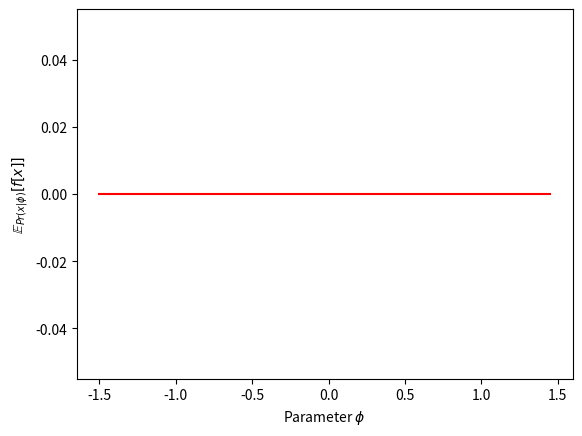
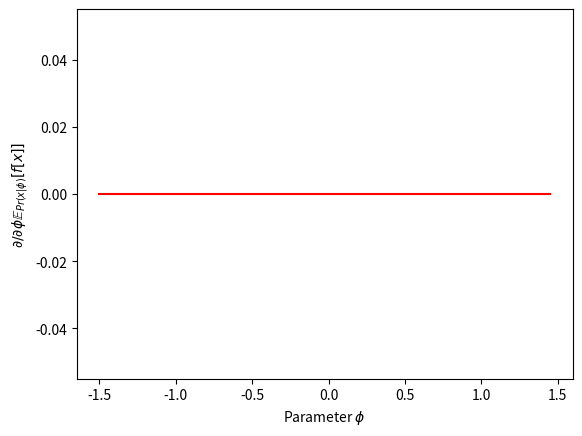
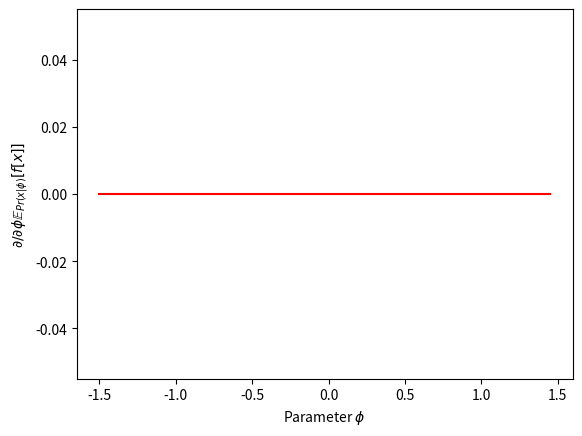

Python code for these plots, in order:
import numpy as np
import matplotlib.pyplot as plt

# Let's approximate this expectation for a particular value of phi
def compute_expectation(phi, n_samples):
  # TODO complete this function
  # 1. Compute the mean of the normal distribution, mu
  # 2. Compute the standard deviation of the normal distribution, sigma
  # 3. Draw n_samples samples using np.random.normal(mu, sigma, size=(n_samples, 1))
  # 4. Compute f[x] for each of these samples
  # 4. Approximate the expectation by taking the average of the values of f[x]
  # Replace this line
  expected_f_given_phi = 0


  return expected_f_given_phi

# Set the seed so the random numbers are all the same
np.random.seed(0)

# Compute the expectation for two values of phi
phi1 = 0.5
n_samples = 10000000
expected_f_given_phi1 = compute_expectation(phi1, n_samples)
print("Your value: ", expected_f_given_phi1, ", True value:  2.7650801613563116")

phi2 = -0.1
n_samples = 10000000
expected_f_given_phi2 = compute_expectation(phi2, n_samples)
print("Your value: ", expected_f_given_phi2, ", True value:  0.8176793102849222")

phi_vals = np.arange(-1.5,1.5, 0.05)
expected_vals = np.zeros_like(phi_vals)
n_samples = 1000000
for i in range(len(phi_vals)):
  expected_vals[i] = compute_expectation(phi_vals[i], n_samples)

fig,ax = plt.subplots()
ax.plot(phi_vals, expected_vals,'r-')
ax.set_xlabel('Parameter $\phi$')
ax.set_ylabel('$\mathbb{E}_{Pr(x|\phi)}[f[x]]$')
plt.show()

def compute_df_dx_star(x_star):
  # TODO Compute this derivative (function defined at the top)
  # Replace this line:
  deriv = 0;



  return deriv

def compute_dx_star_dphi(epsilon_star, phi):
  # TODO Compute this derivative
    # Replace this line:
  deriv = 0;



  return deriv

def compute_derivative_of_expectation(phi, n_samples):
  # Generate the random values of epsilon
  epsilon_star= np.random.normal(size=(n_samples,1))
  # TODO -- write
  # 1. Compute dx*/dphi using the function defined above
  # 2. Compute x*
  # 3. Compute df/dx* using the function you wrote above
  # 4. Compute df/dphi = df/x* * dx*dphi
  # 5. Average the samples of df/dphi to get the expectation.
  # Replace this line:
  df_dphi = 0



  return df_dphi

# Set the seed so the random numbers are all the same
np.random.seed(0)

# Compute the expectation for two values of phi
phi1 = 0.5
n_samples = 10000000

deriv = compute_derivative_of_expectation(phi1, n_samples)
print("Your value: ", deriv, ", True value:  5.726338035051403")

phi_vals = np.arange(-1.5,1.5, 0.05)
deriv_vals = np.zeros_like(phi_vals)
n_samples = 1000000
for i in range(len(phi_vals)):
  deriv_vals[i] = compute_derivative_of_expectation(phi_vals[i], n_samples)

fig,ax = plt.subplots()
ax.plot(phi_vals, deriv_vals,'r-')
ax.set_xlabel('Parameter $\phi$')
ax.set_ylabel('$\partial/\partial\phi\mathbb{E}_{Pr(x|\phi)}[f[x]]$')
plt.show()

def d_log_pr_x_given_phi(x,phi):
  # TODO -- fill in this function
  # Compute the derivative of log[Pr(x|phi)]
  # Replace this line:
  deriv =0;


  return deriv


def compute_derivative_of_expectation_score_function(phi, n_samples):
  # TODO -- Compute this function
  # 1. Calculate mu from phi
  # 2. Calculate sigma from phi
  # 3. Generate n_sample random samples of x using np.random.normal
  # 4. Calculate f[x] for all of the samples
  # 5. Multiply f[x] by d_log_pr_x_given_phi
  # 6. Take the average of the samples
  # Replace this line:
  deriv = 0



  return deriv

# Set the seed so the random numbers are all the same
np.random.seed(0)

# Compute the expectation for two values of phi
phi1 = 0.5
n_samples = 100000000

deriv = compute_derivative_of_expectation_score_function(phi1, n_samples)
print("Your value: ", deriv, ", True value:  5.724609927313369")

phi_vals = np.arange(-1.5,1.5, 0.05)
deriv_vals = np.zeros_like(phi_vals)
n_samples = 1000000
for i in range(len(phi_vals)):
  deriv_vals[i] = compute_derivative_of_expectation_score_function(phi_vals[i], n_samples)

fig,ax = plt.subplots()
ax.plot(phi_vals, deriv_vals,'r-')
ax.set_xlabel('Parameter $\phi$')
ax.set_ylabel('$\partial/\partial\phi\mathbb{E}_{Pr(x|\phi)}[f[x]]$')
plt.show()

n_estimate = 100
n_sample = 1000
phi = 0.3
reparam_estimates = np.zeros((n_estimate,1))
score_function_estimates = np.zeros((n_estimate,1))
for i in range(n_estimate):
  reparam_estimates[i]= compute_derivative_of_expectation(phi, n_samples)
  score_function_estimates[i] = compute_derivative_of_expectation_score_function(phi, n_samples)

print("Variance of reparameterization estimator", np.var(reparam_estimates))
print("Variance of score function estimator", np.var(score_function_estimates))